Image classification data set "object_crops_split_3" (n21twn/Vision_Eindopdracht on GitHub). Class labels (13): ace, eight, five, four, jack, king, nine, queen, seven, six, ten, three, two.

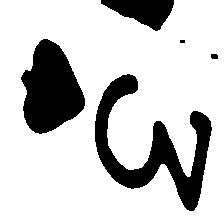
Label: three

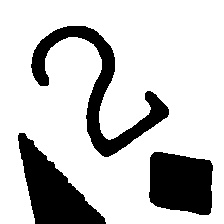
Label: two

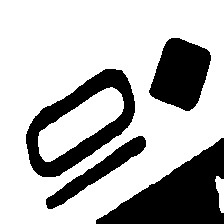
Label: ten

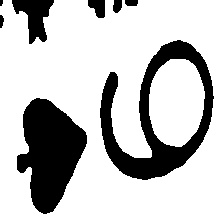
Label: nine

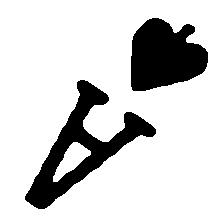
Label: ace

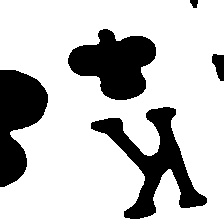
Label: king
